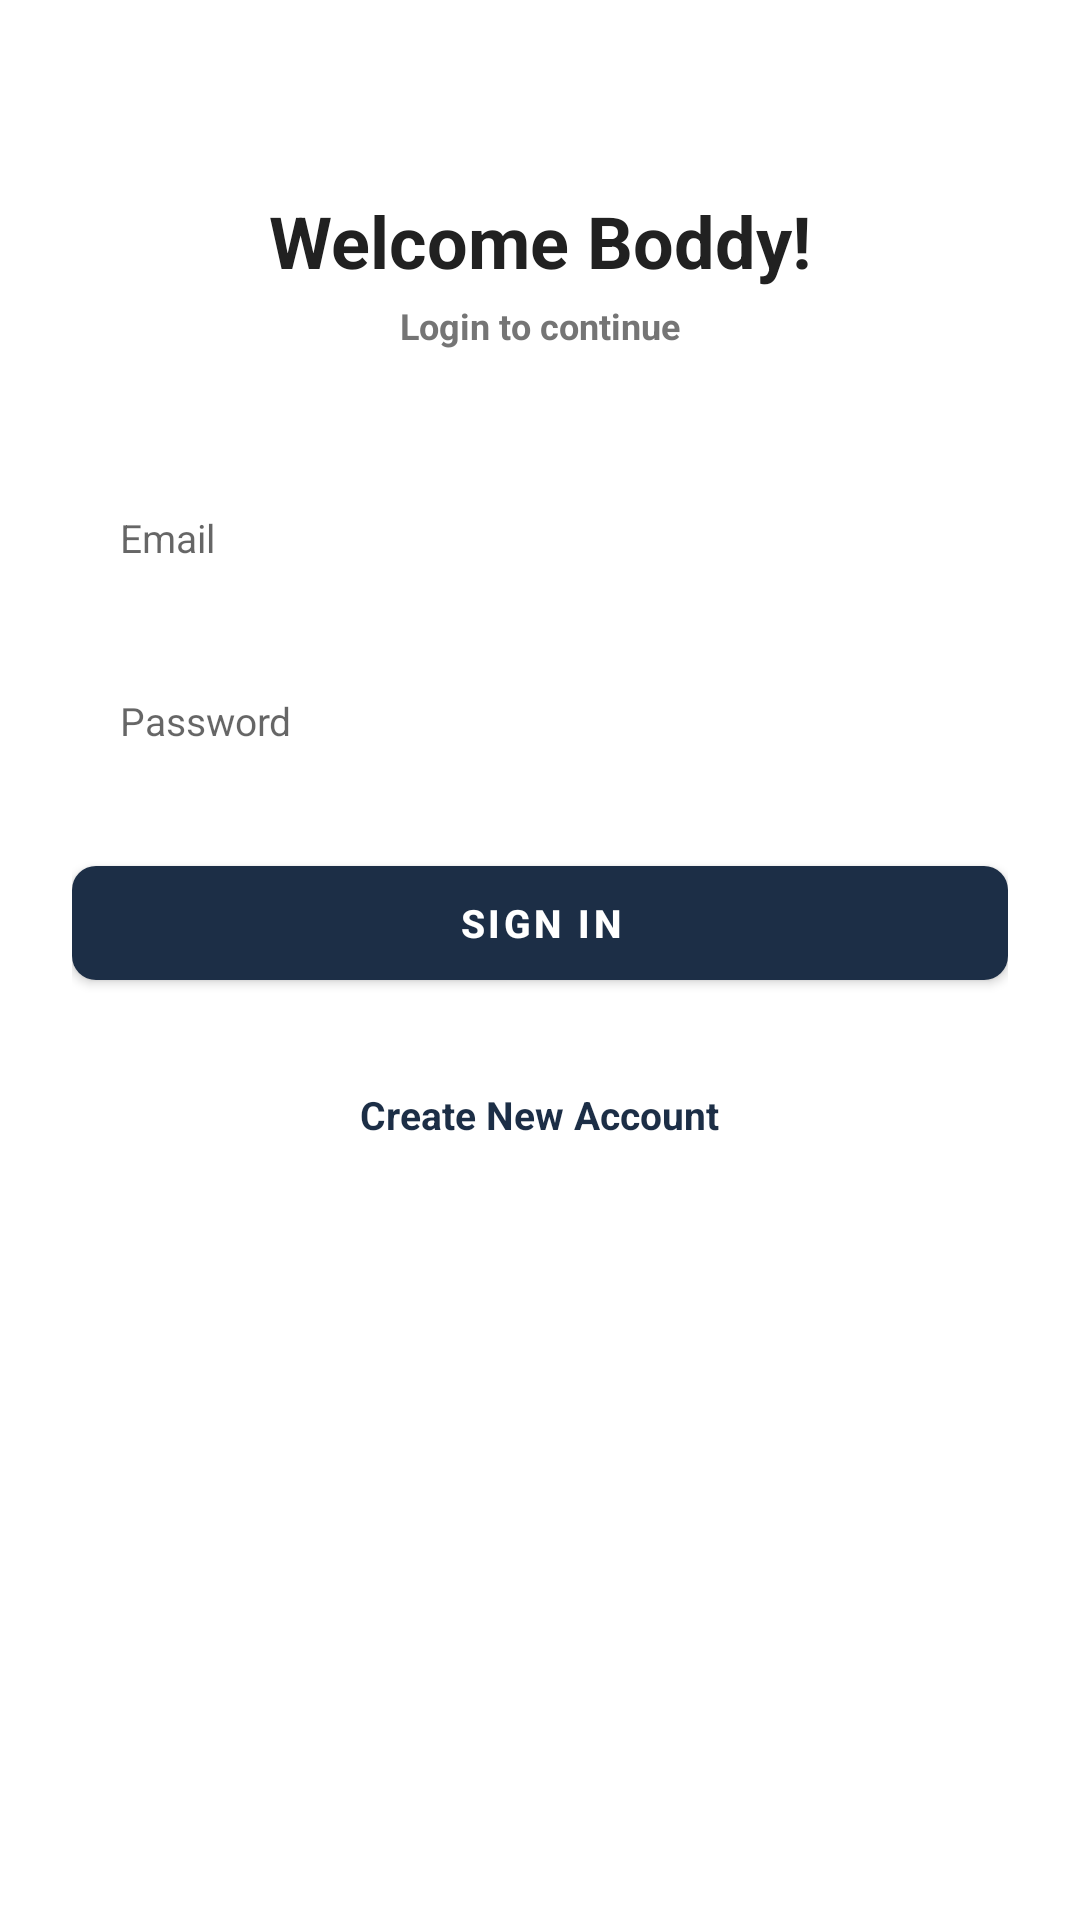

Produce the Android XML layout that renders to this screen, including the resource entries it uses.
<!-- AndroidManifest.xml: application theme Theme.HealthBuddy -->
<!-- res/layout/activity_sign_in.xml -->
<?xml version="1.0" encoding="utf-8"?>
<ScrollView xmlns:android="http://schemas.android.com/apk/res/android"
    xmlns:app="http://schemas.android.com/apk/res-auto"
    xmlns:tools="http://schemas.android.com/tools"
    android:layout_width="match_parent"
    android:layout_height="match_parent"
    android:clipToPadding="false"
    android:overScrollMode="never"
    android:padding="24dp"
    android:scrollbars="none"
    tools:context=".activities.SignInActivity">

    <LinearLayout
        android:layout_width="match_parent"
        android:layout_height="wrap_content"
        android:gravity="center_horizontal"
        android:orientation="vertical">

        <TextView
            android:layout_width="wrap_content"
            android:layout_height="wrap_content"
            android:layout_marginTop="40dp"
            android:text="@string/welcome_boddy"
            android:textColor="@color/primary_text"
            android:textSize="24sp"
            android:textStyle="bold"
            android:layout_gravity="center"/>

        <TextView
            android:layout_width="wrap_content"
            android:layout_height="wrap_content"
            android:layout_marginTop="4dp"
            android:text="@string/login_to_continue"
            android:textColor="@color/secondary_text"
            android:textSize="12sp"
            android:textStyle="bold"
            android:layout_gravity="center"/>

        <EditText
            android:id="@+id/inputEmail"
            android:layout_width="match_parent"
            android:layout_height="45dp"
            android:layout_marginTop="40dp"
            android:background="@drawable/background_input"
            android:hint="@string/email"
            android:imeOptions="actionNext"
            android:importantForAutofill="no"
            android:inputType="textEmailAddress"
            android:paddingStart="16dp"
            android:paddingEnd="16dp"
            android:textColor="@color/primary_text"
            android:textSize="13sp"/>

        <EditText
            android:id="@+id/inputPassword"
            android:layout_width="match_parent"
            android:layout_height="45dp"
            android:layout_marginTop="16dp"
            android:background="@drawable/background_input"
            android:hint="@string/password"
            android:imeOptions="actionDone"
            android:importantForAutofill="no"
            android:inputType="textPassword"
            android:paddingStart="16dp"
            android:paddingEnd="16dp"
            android:textColor="@color/primary_text"
            android:textSize="13sp"/>

        <FrameLayout
            android:layout_width="match_parent"
            android:layout_height="wrap_content"
            android:layout_marginTop="20dp"
            android:animateLayoutChanges="true">

            <com.google.android.material.button.MaterialButton
                android:id="@+id/btnSignIn"
                android:layout_width="match_parent"
                android:layout_height="50dp"
                android:text="@string/sign_in"
                android:textColor="@color/white"
                android:textStyle="bold"
                android:textSize="13sp"
                app:cornerRadius="8dp"/>

            <ProgressBar
                android:id="@+id/progressBar"
                android:layout_width="25dp"
                android:layout_height="25dp"
                android:layout_gravity="center"
                android:visibility="invisible"/>
        </FrameLayout>

        <TextView
            android:id="@+id/textCreateNewAccount"
            android:layout_width="wrap_content"
            android:layout_height="wrap_content"
            android:layout_marginTop="30dp"
            android:text="@string/create_new_account"
            android:textColor="@color/primary"
            android:textSize="13sp"
            android:textStyle="bold"
            android:layout_gravity="center"/>
    </LinearLayout>
</ScrollView>
<!-- resources referenced by this layout -->
<resources>
  <color name="primary">#1c2e46</color>
  <color name="primary_text">#212121</color>
  <color name="secondary_text">#757575</color>
  <color name="white">#ffffff</color>
  <string name="create_new_account">Create New Account</string>
  <string name="email">Email</string>
  <string name="login_to_continue">Login to continue</string>
  <string name="password">Password</string>
  <string name="sign_in">Sign In</string>
  <string name="welcome_boddy">Welcome Boddy!</string>
  <style name="Theme.HealthBuddy" parent="Theme.MaterialComponents.DayNight.NoActionBar">
          <item name="colorPrimary">@color/primary</item>
          <item name="android:statusBarColor" tools:targetApi="l">@color/primary</item>
      </style>
</resources>
